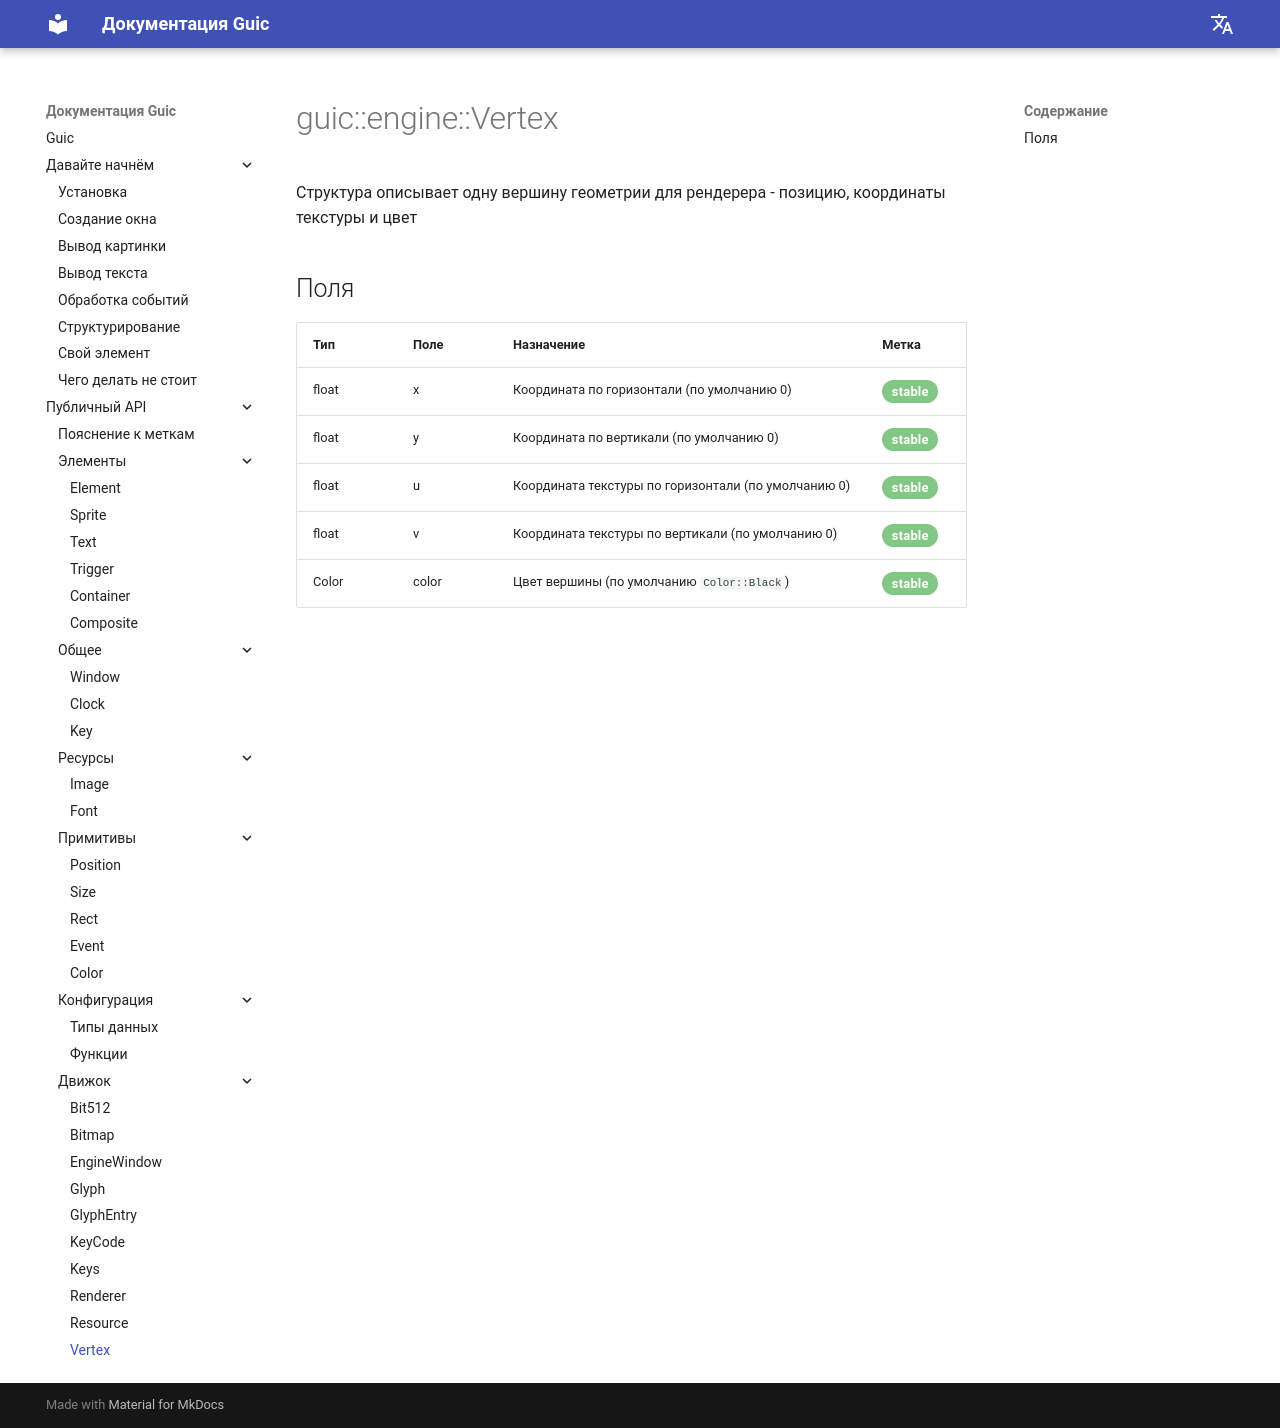

repository: SlideeeX/slideeex.github.io · page: Guic/ru/vertex/index.html · generator: mkdocs

# guic::engine::Vertex
Структура описывает одну вершину геометрии для рендерера - позицию, координаты текстуры и цвет

## Поля

|Тип|Поле|Назначение|Метка|
|---|----|----------|-----|
|float|x|Координата по горизонтали (по умолчанию 0)|<span class="green-stable">stable</span>|
|float|y|Координата по вертикали (по умолчанию 0)|<span class="green-stable">stable</span>|
|float|u|Координата текстуры по горизонтали (по умолчанию 0)|<span class="green-stable">stable</span>|
|float|v|Координата текстуры по вертикали (по умолчанию 0)|<span class="green-stable">stable</span>|
|Color|color|Цвет вершины (по умолчанию `Color::Black`)|<span class="green-stable">stable</span>|
